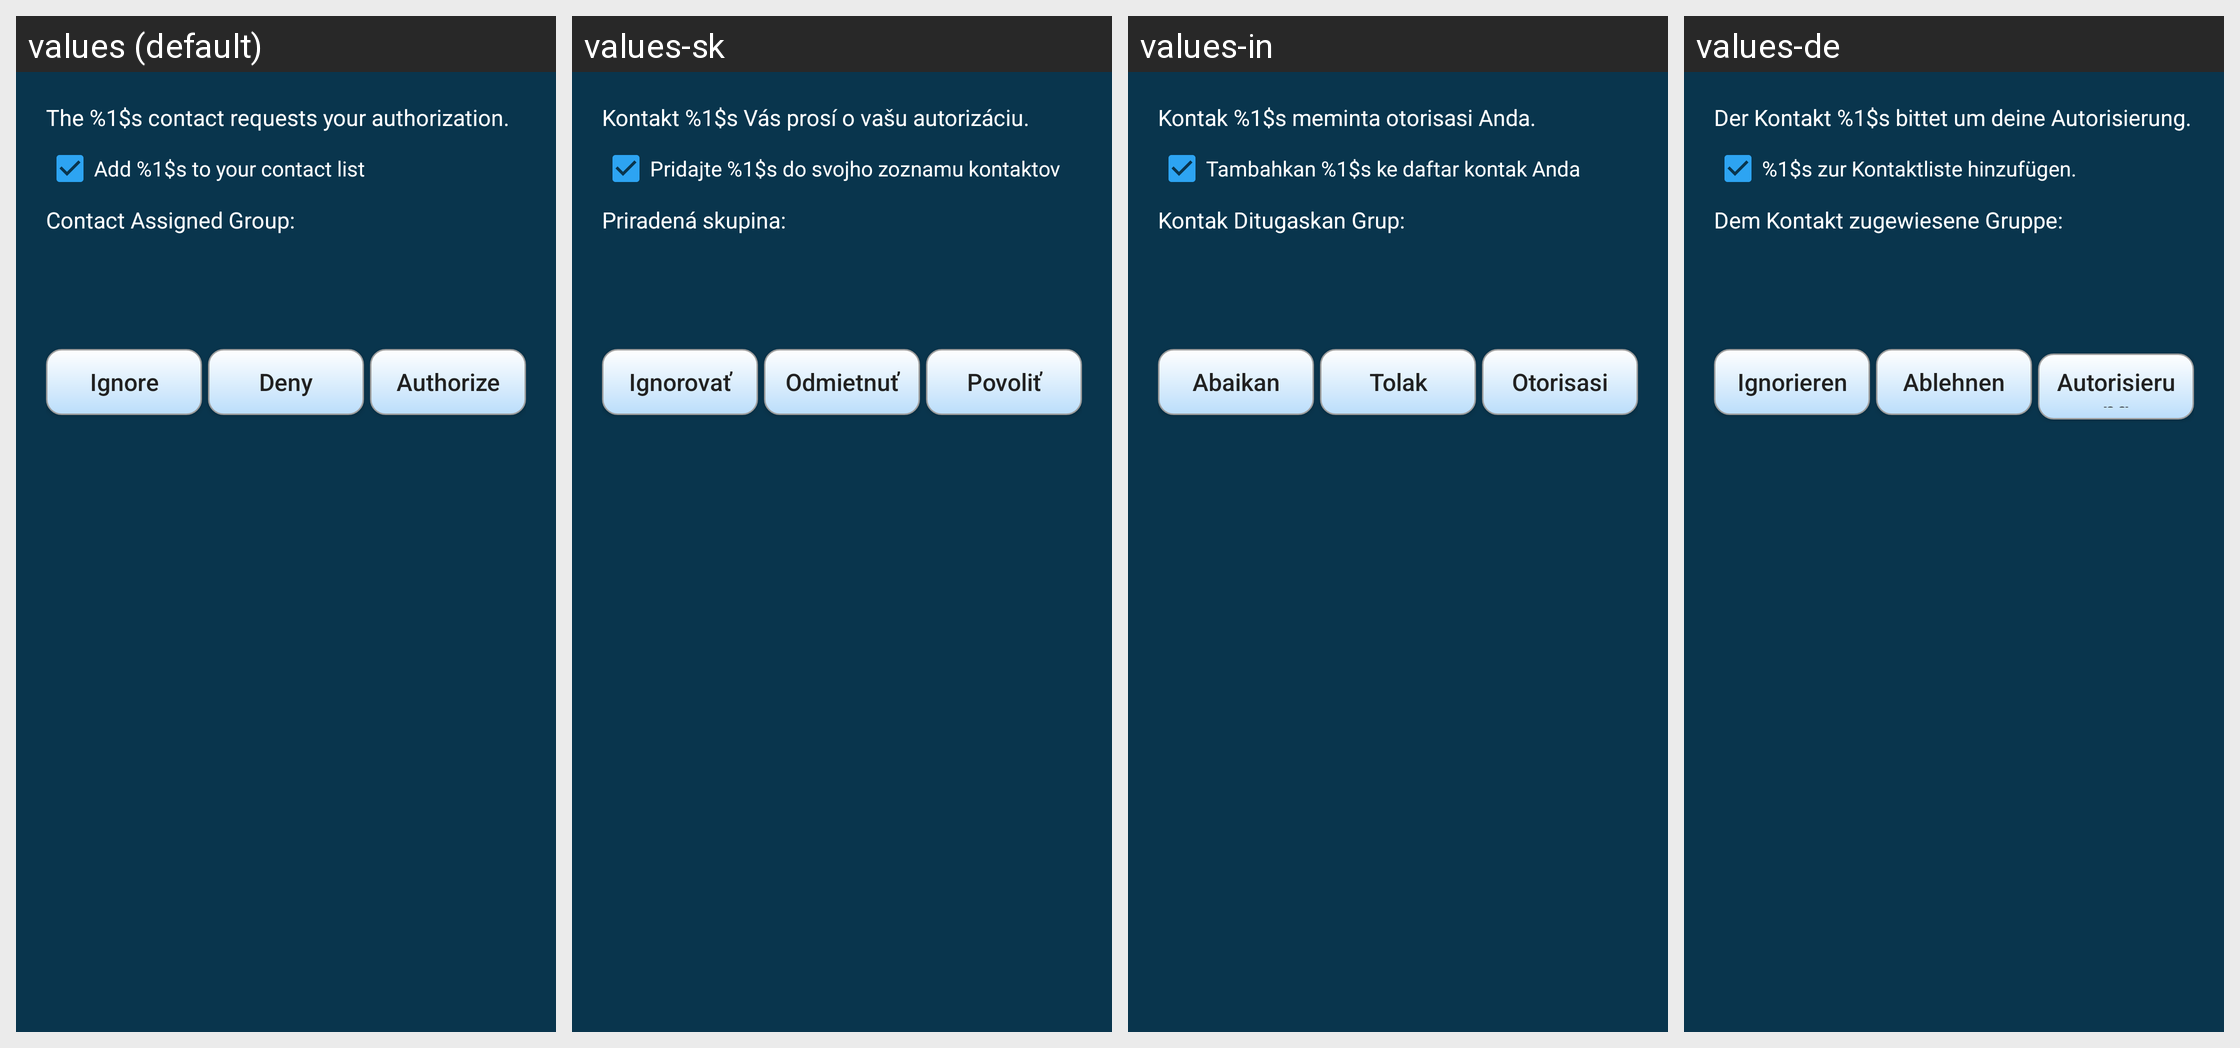

This grid shows one Android layout under several languages. Give, for every string resource on the screen, its name, the default text and each shown locale's text.
Android screen res/layout/authorization_requested.xml rendered under 4 locales, left to right: values (default), values-sk, values-in, values-de. Device: Nexus 5 (rendered at 1080×1920; each locale shown at half size, 540×960, under a caption strip naming it); theme AppTheme.
Other locales in the repository, not shown: values-ar, values-es, values-fi, values-pt-rBR, values-ru, values-zh-rCN.
Strings drawn on this screen, with the default value and each locale's value (text and hints the layout hard-codes, and strings that could not be matched under every locale, appear in the picture but are not listed):

authorization_request_info
  values: The %1$s contact requests your authorization.
  values-sk: Kontakt %1$s Vás prosí o vašu autorizáciu.
  values-in: Kontak %1$s meminta otorisasi Anda.
  values-de: Der Kontakt %1$s bittet um deine Autorisierung.

add_contact_to_list
  values: Add %1$s to your contact list
  values-sk: Pridajte %1$s do svojho zoznamu kontaktov
  values-in: Tambahkan %1$s ke daftar kontak Anda
  values-de: %1$s zur Kontaktliste hinzufügen.

assign_group
  values: Contact Assigned Group:
  values-sk: Priradená skupina:
  values-in: Kontak Ditugaskan Grup:
  values-de: Dem Kontakt zugewiesene Gruppe:

ignore
  values: Ignore
  values-sk: Ignorovať
  values-in: Abaikan
  values-de: Ignorieren

deny
  values: Deny
  values-sk: Odmietnuť
  values-in: Tolak
  values-de: Ablehnen

authorize
  values: Authorize
  values-sk: Povoliť
  values-in: Otorisasi
  values-de: Autorisierung
